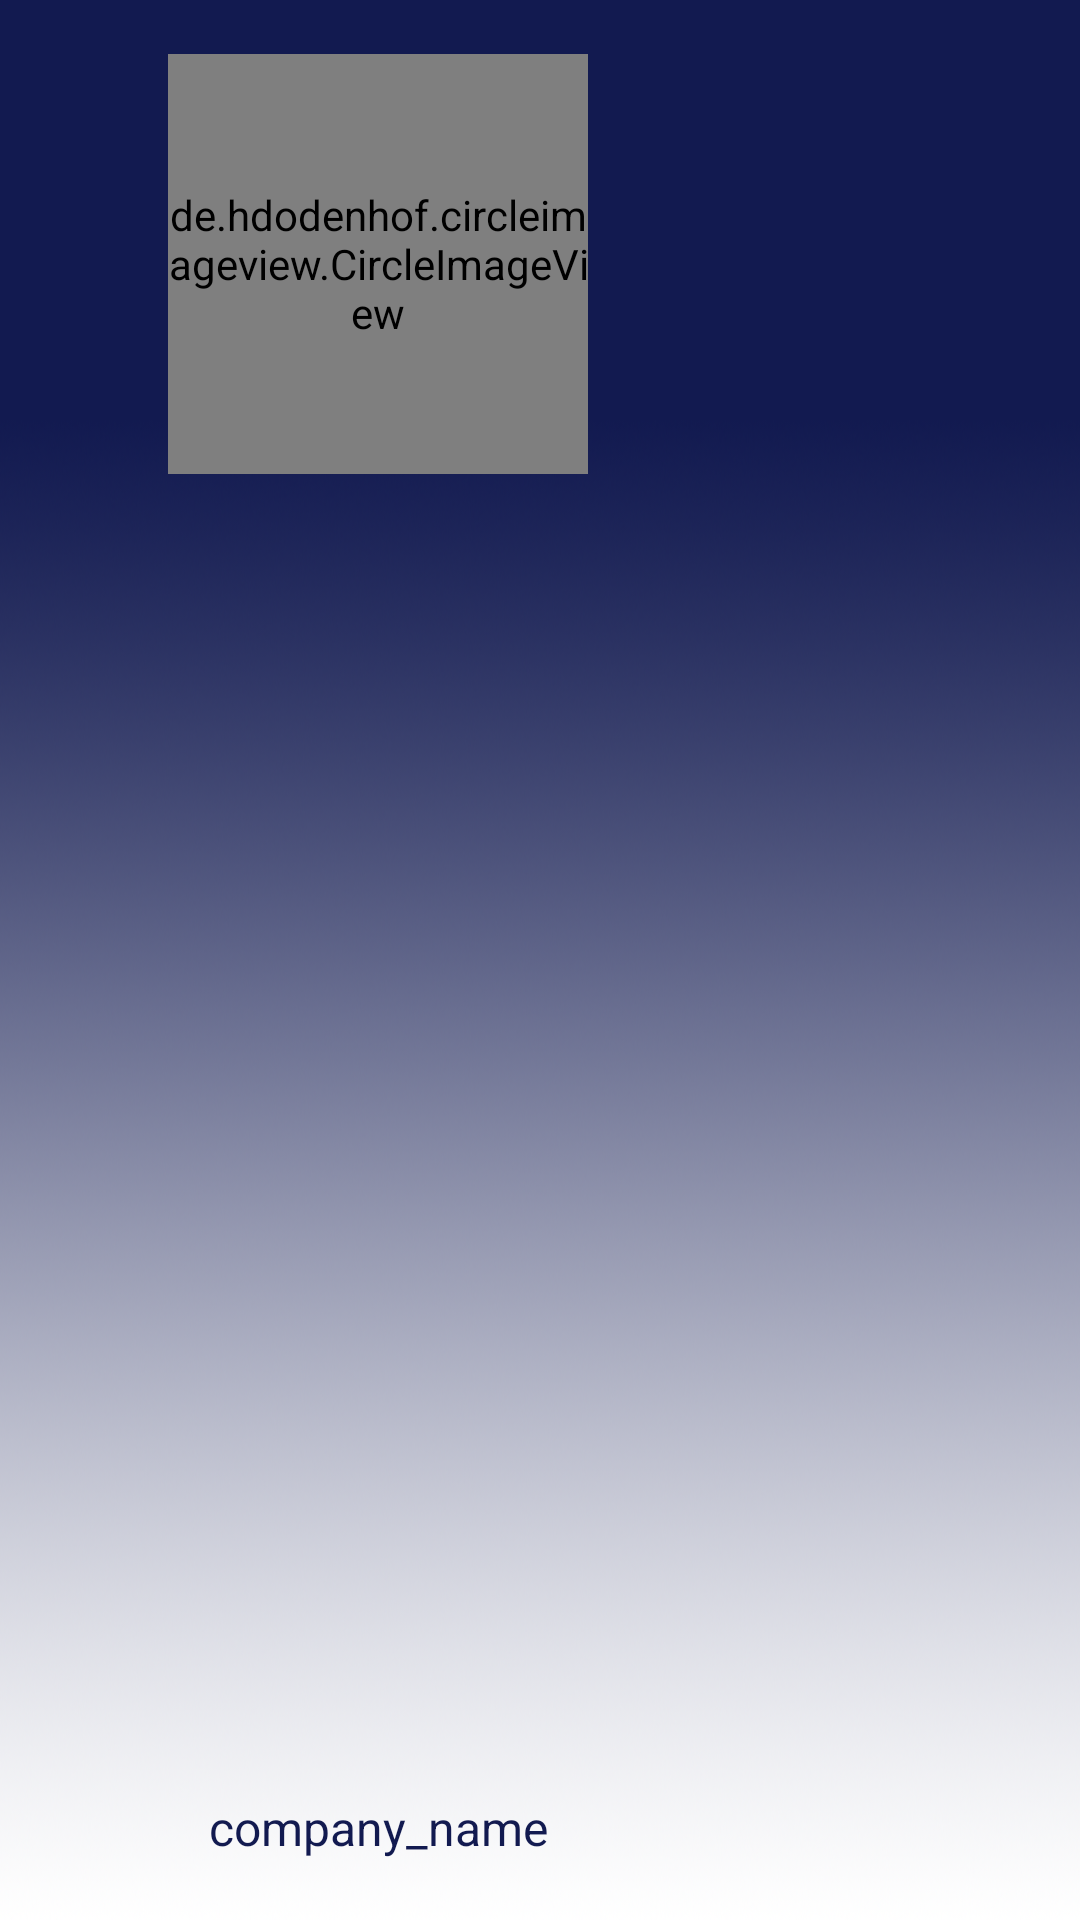

Reconstruct the res/layout file that produces this screen, plus the resources it refers to.
<!-- AndroidManifest.xml: application theme Theme.CarCareProject -->
<!-- res/layout/navigation_header.xml -->
<?xml version="1.0" encoding="utf-8"?>
<RelativeLayout xmlns:android="http://schemas.android.com/apk/res/android"
    xmlns:app="http://schemas.android.com/apk/res-auto"
    android:layout_width="match_parent"
    android:layout_height="200dp"
    android:background="@drawable/header"
    android:textAlignment="center">

    <de.hdodenhof.circleimageview.CircleImageView
        android:id="@+id/nav_profile_img"
        android:layout_width="140dp"
        android:layout_height="140dp"
        android:layout_alignParentStart="true"
        android:layout_alignParentTop="true"
        android:layout_centerVertical="true"
        android:layout_marginStart="56dp"
        android:layout_marginTop="18dp"
        android:src="@drawable/profile"
        app:civ_border_color="@color/Yellow"
        app:civ_border_width="2dp" />

    <TextView
        android:id="@+id/nav_company_name"
        android:layout_width="140dp"
        android:layout_height="wrap_content"
        android:layout_alignParentStart="true"
        android:layout_alignParentBottom="true"
        android:layout_marginStart="56dp"
        android:layout_marginTop="20dp"
        android:layout_marginBottom="20dp"
        android:text="company_name"
        android:textAlignment="center"
        android:textColor="@color/DarkBlue"
        android:textSize="16sp" />


</RelativeLayout>
<!-- resources referenced by this layout -->
<resources>
  <color name="DarkBlue">#121A50</color>
  <color name="Yellow">#FFFAAC</color>
  <!-- drawable header: png bitmap (drawable, 390677 bytes) -->
  <style name="Theme.CarCareProject" parent="Base.Theme.CarCareProject" />
  <style name="Base.Theme.CarCareProject" parent="Theme.AppCompat.Light.NoActionBar">
          
          
          <item name="colorPrimary">@color/White</item>
          <item name="colorPrimaryDark">@color/DarkBlue</item>
          <item name="colorAccent">@color/Yellow</item>
      </style>
  <color name="White">#FFFFFFFF</color>
</resources>
